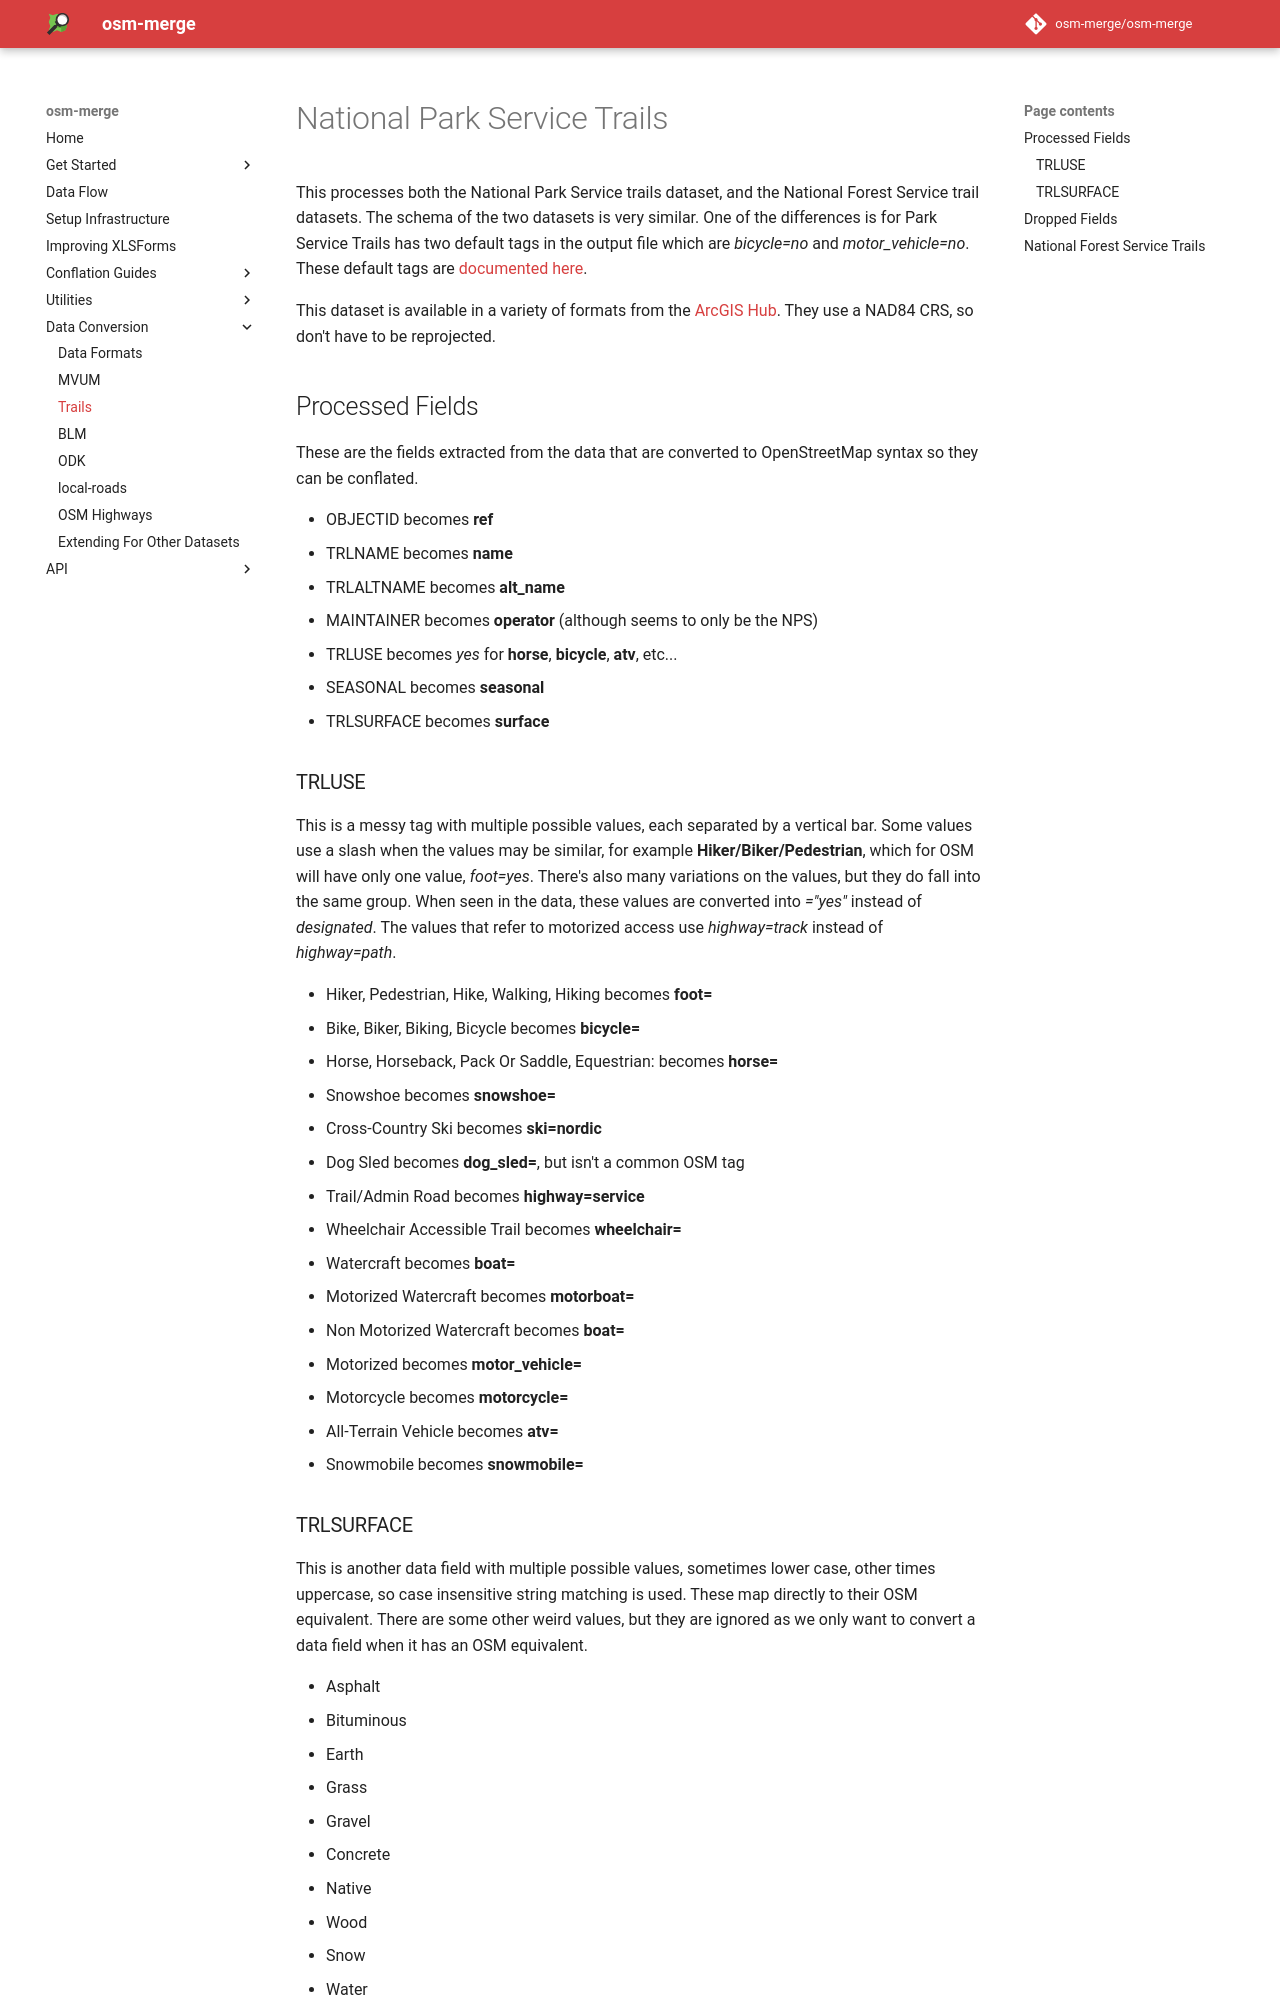

repository: osm-merge/osm-merge · page: trails/index.html · generator: mkdocs

# National Park Service Trails

This processes both the National Park Service trails dataset, and the
National Forest Service trail datasets. The schema of the two datasets
is very similar. One of the differences is for Park Service Trails has
two default tags in the output file which are *bicycle=no* and
*motor_vehicle=no*. These default tags are [documented
here](https://wiki.openstreetmap.org/wiki/US_National_Park_Service_Tagging:_Trails).

This dataset is available in a variety of formats from the [ArcGIS
Hub](https://hub.arcgis.com/datasets/fedmaps::national-park-service-trails/about). They
use a NAD84 CRS, so don't have to be reprojected.

## Processed Fields

These are the fields extracted from the data that are converted to
OpenStreetMap syntax so they can be conflated.

* OBJECTID becomes **ref**
* TRLNAME becomes **name**
* TRLALTNAME becomes **alt_name**
* MAINTAINER becomes **operator** (although seems to only be the NPS)
* TRLUSE becomes *yes* for **horse**, **bicycle**, **atv**, etc...
* SEASONAL becomes **seasonal**
* TRLSURFACE becomes **surface**
